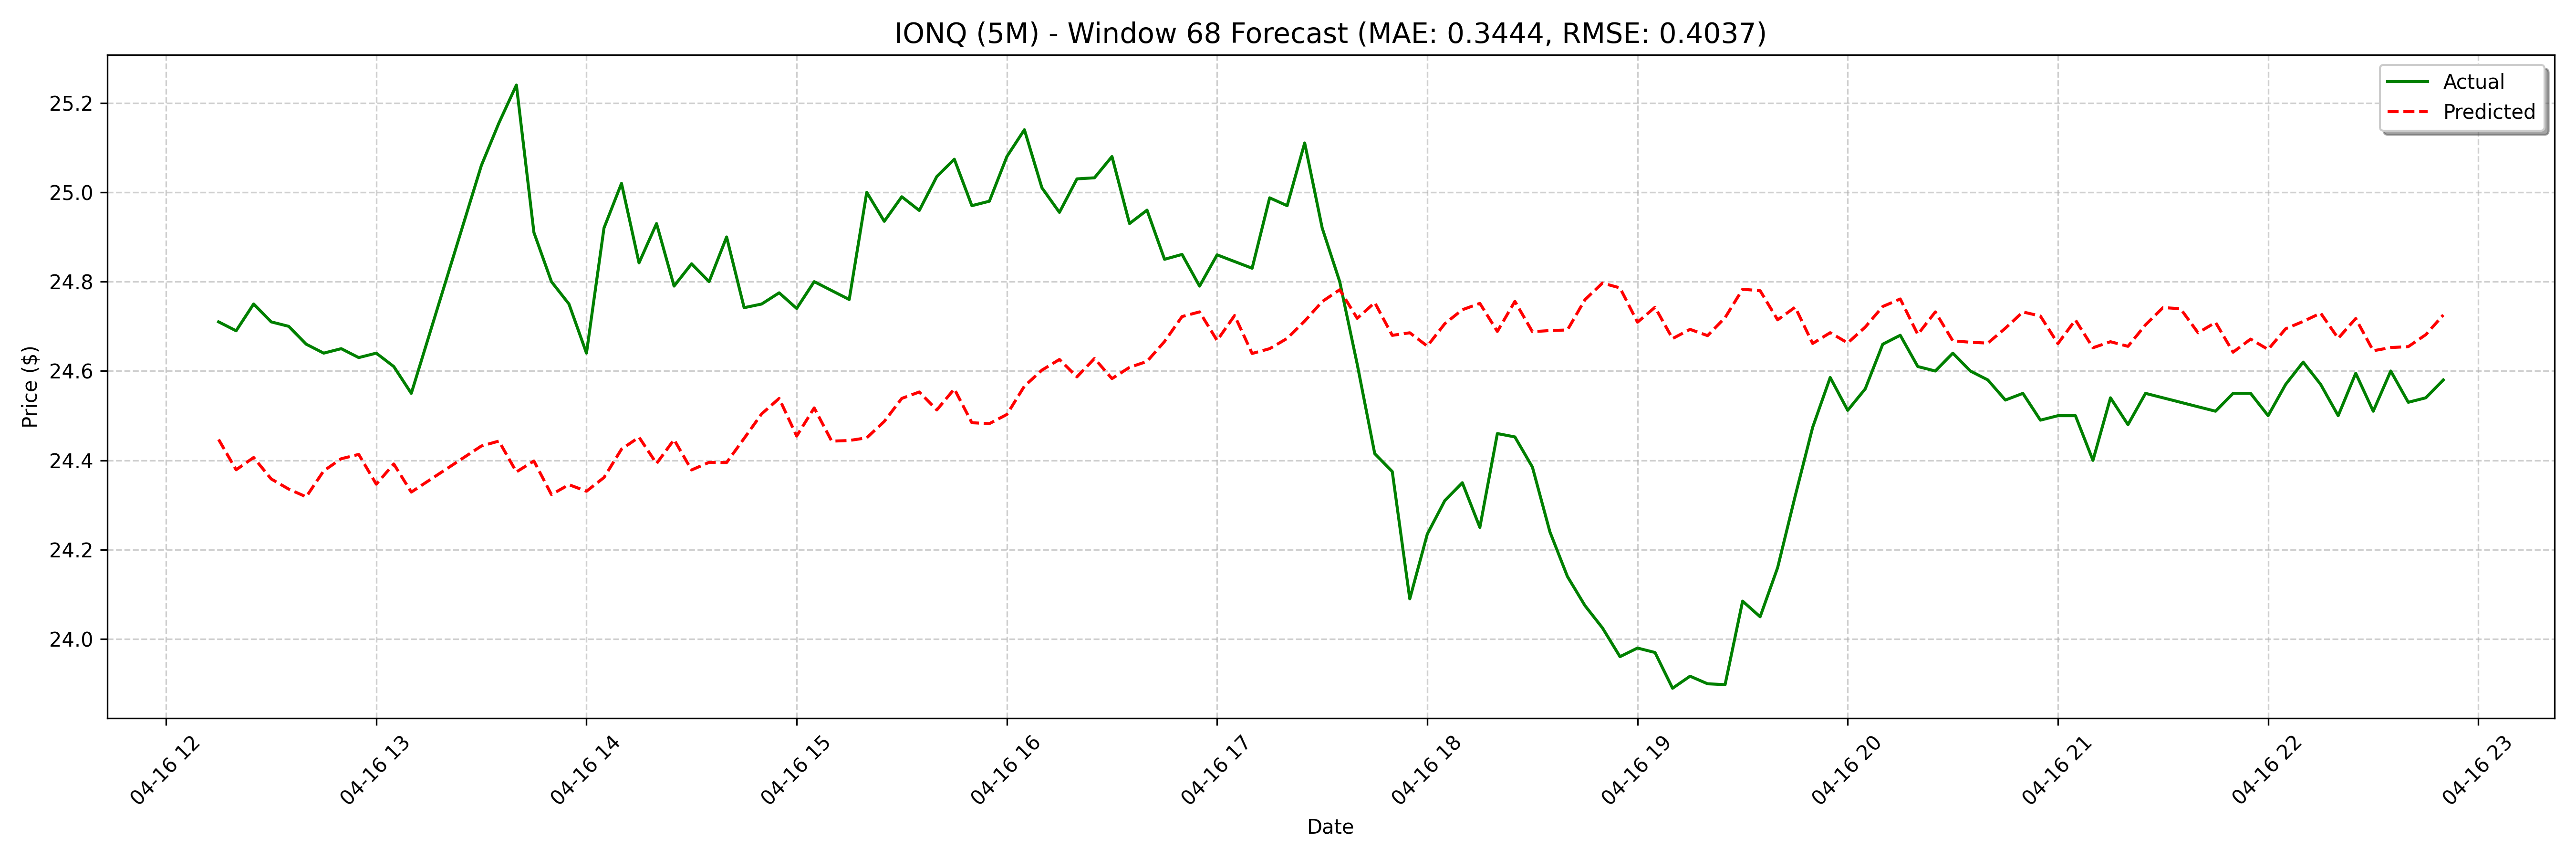

The table this chart was drawn from, first rows:
date, actual, forecast
2025-04-16 12:15:00, 24.71, 24.45
2025-04-16 12:20:00, 24.69, 24.38
2025-04-16 12:25:00, 24.75, 24.41
2025-04-16 12:30:00, 24.71, 24.36
2025-04-16 12:35:00, 24.7, 24.34
2025-04-16 12:40:00, 24.66, 24.32
2025-04-16 12:45:00, 24.64, 24.38
2025-04-16 12:50:00, 24.65, 24.4
2025-04-16 12:55:00, 24.63, 24.41
2025-04-16 13:00:00, 24.64, 24.35
2025-04-16 13:05:00, 24.61, 24.39
2025-04-16 13:10:00, 24.55, 24.33
2025-04-16 13:30:00, 25.06, 24.34
2025-04-16 13:35:00, 25.16, 24.35
2025-04-16 13:40:00, 25.24, 24.4
2025-04-16 13:45:00, 24.91, 24.43
2025-04-16 13:50:00, 24.8, 24.44
2025-04-16 13:55:00, 24.75, 24.37
2025-04-16 14:00:00, 24.64, 24.4
2025-04-16 14:05:00, 24.92, 24.32
2025-04-16 14:10:00, 25.02, 24.35
2025-04-16 14:15:00, 24.84, 24.33
2025-04-16 14:20:00, 24.93, 24.36
2025-04-16 14:25:00, 24.79, 24.43
2025-04-16 14:30:00, 24.84, 24.45
2025-04-16 14:35:00, 24.8, 24.39
2025-04-16 14:40:00, 24.9, 24.45
2025-04-16 14:45:00, 24.74, 24.38
2025-04-16 14:50:00, 24.75, 24.4
2025-04-16 14:55:00, 24.77, 24.4
2025-04-16 15:00:00, 24.74, 24.45
2025-04-16 15:05:00, 24.8, 24.5
2025-04-16 15:10:00, 24.78, 24.54
2025-04-16 15:15:00, 24.76, 24.45
2025-04-16 15:20:00, 25, 24.52
2025-04-16 15:25:00, 24.93, 24.44
2025-04-16 15:30:00, 24.99, 24.44
2025-04-16 15:35:00, 24.96, 24.45
2025-04-16 15:40:00, 25.04, 24.49
2025-04-16 15:45:00, 25.07, 24.54
2025-04-16 15:50:00, 24.97, 24.55
2025-04-16 15:55:00, 24.98, 24.51
2025-04-16 16:00:00, 25.08, 24.56
2025-04-16 16:05:00, 25.14, 24.48
2025-04-16 16:10:00, 25.01, 24.48
2025-04-16 16:15:00, 24.95, 24.5
2025-04-16 16:20:00, 25.03, 24.57
2025-04-16 16:25:00, 25.03, 24.6
2025-04-16 16:30:00, 25.08, 24.63
2025-04-16 16:35:00, 24.93, 24.59
2025-04-16 16:40:00, 24.96, 24.63
2025-04-16 16:45:00, 24.85, 24.58
2025-04-16 16:50:00, 24.86, 24.61
2025-04-16 16:55:00, 24.79, 24.62
2025-04-16 17:00:00, 24.86, 24.67
2025-04-16 17:05:00, 24.84, 24.72
2025-04-16 17:10:00, 24.83, 24.73
2025-04-16 17:15:00, 24.99, 24.67
2025-04-16 17:20:00, 24.97, 24.72
2025-04-16 17:25:00, 25.11, 24.64
... 68 more rows
